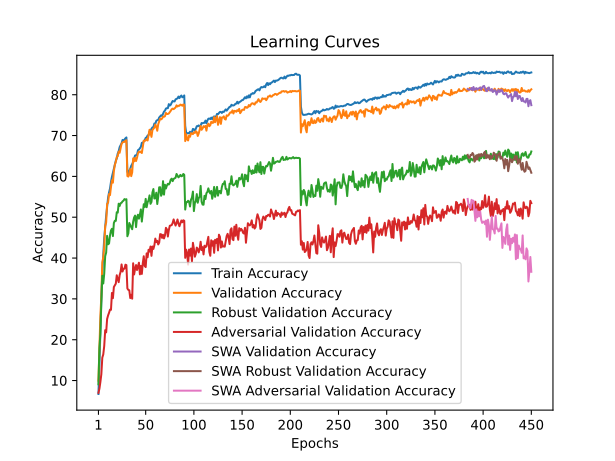

Data behind this chart, as committed beside it:
train_accuracy; train_loss; valid_accuracy; valid_loss; valid_accuracy_robust; valid_accuracy_adversarial; valid_accuracy_swa; valid_accuracy_robust_swa; valid_accuracy_adversarial_swa
6,7060; 4,2599; 9,9700; 4,0756; 9,0793; 6,9900; 9,9700; 9,0793; 6,9900
13,6780; 3,8936; 17,4100; 3,7975; 18,0138; 7,9800; 17,4100; 18,0138; 7,9800
22,2340; 3,5393; 25,8300; 3,4249; 21,4034; 9,6200; 25,8300; 21,4034; 9,6200
30,0060; 3,2292; 30,6500; 3,2169; 29,1655; 11,5500; 30,6500; 29,1655; 11,5500
36,5680; 2,9980; 38,9700; 2,9575; 35,6621; 15,6000; 38,9700; 35,6621; 15,6000
40,9980; 2,8267; 40,1800; 2,8854; 33,7655; 16,4000; 40,1800; 33,7655; 16,4000
44,8860; 2,6972; 42,7800; 2,7962; 36,1552; 18,4500; 42,7800; 36,1552; 18,4500
47,7020; 2,5906; 47,8000; 2,7019; 40,4690; 22,3300; 47,8000; 40,4690; 22,3300
50,3140; 2,5020; 48,7300; 2,5826; 41,3345; 21,8000; 48,7300; 41,3345; 21,8000
52,5260; 2,4234; 53,2800; 2,4299; 45,4414; 25,0700; 53,2800; 45,4414; 25,0700
54,7800; 2,3537; 53,5600; 2,3725; 43,3655; 25,9500; 53,5600; 43,3655; 25,9500
56,0620; 2,3085; 55,6800; 2,3026; 43,5586; 26,6000; 55,6800; 43,5586; 26,6000
57,0340; 2,2683; 55,4100; 2,3233; 45,5586; 27,3600; 55,4100; 45,5586; 27,3600
58,6460; 2,2244; 57,4200; 2,2453; 46,7517; 27,3200; 57,4200; 46,7517; 27,3200
59,8920; 2,1736; 59,0400; 2,2225; 47,1621; 31,4500; 59,0400; 47,1621; 31,4500
60,9020; 2,1427; 58,4600; 2,2294; 45,3828; 30,1700; 58,4600; 45,3828; 30,1700
61,9000; 2,1053; 61,2800; 2,1234; 48,5862; 32,9100; 61,2800; 48,5862; 32,9100
62,8340; 2,0713; 62,8500; 2,0829; 49,1345; 33,3300; 62,8500; 49,1345; 33,3300
63,8460; 2,0347; 63,5400; 2,0506; 49,1034; 33,7300; 63,5400; 49,1034; 33,7300
64,4000; 2,0202; 64,7500; 2,0324; 51,2172; 35,7800; 64,7500; 51,2172; 35,7800
65,5920; 1,9821; 64,9200; 2,0038; 51,1172; 34,8500; 64,9200; 51,1172; 34,8500
66,1820; 1,9543; 66,0700; 1,9689; 53,3138; 34,0900; 66,0700; 53,3138; 34,0900
67,1720; 1,9245; 65,7800; 1,9519; 52,7517; 35,8200; 65,7800; 52,7517; 35,8200
67,6480; 1,9096; 66,8600; 1,9225; 53,4276; 36,6500; 66,8600; 53,4276; 36,6500
68,1060; 1,8927; 67,9900; 1,9085; 53,5379; 38,4300; 67,9900; 53,5379; 38,4300
68,9320; 1,8655; 68,3000; 1,8824; 53,8862; 36,7000; 68,3000; 53,8862; 36,7000
68,7880; 1,8677; 68,4500; 1,8735; 54,0621; 37,3800; 68,4500; 54,0621; 37,3800
69,0120; 1,8668; 68,4400; 1,8733; 54,4345; 37,4000; 68,4400; 54,4345; 37,4000
69,3340; 1,8545; 68,7300; 1,8733; 54,3000; 38,3700; 68,7300; 54,3000; 38,3700
69,5380; 1,8422; 68,8500; 1,8686; 54,4103; 38,2700; 68,8500; 54,4103; 38,2700
61,1660; 2,1216; 60,0900; 2,2262; 45,3379; 32,5500; 60,0900; 45,3379; 32,5500
60,6660; 2,1304; 59,9500; 2,1914; 46,0345; 32,2000; 59,9500; 46,0345; 32,2000
61,3860; 2,1180; 60,4300; 2,1752; 48,5828; 32,1000; 60,4300; 48,5828; 32,1000
61,8540; 2,0959; 61,7800; 2,1023; 48,0448; 30,2000; 61,7800; 48,0448; 30,2000
62,5960; 2,0713; 60,0600; 2,2010; 47,4931; 31,0100; 60,0600; 47,4931; 31,0100
63,0140; 2,0594; 60,9800; 2,1040; 47,0517; 30,0500; 60,9800; 47,0517; 30,0500
63,5220; 2,0438; 64,4100; 2,0768; 48,9000; 38,7200; 64,4100; 48,9000; 38,7200
64,4140; 2,0125; 63,6800; 2,0433; 49,9276; 35,9800; 63,6800; 49,9276; 35,9800
65,1100; 1,9815; 64,5300; 2,0178; 50,3931; 37,3700; 64,5300; 50,3931; 37,3700
65,1840; 1,9844; 63,7600; 2,1033; 47,5793; 38,2800; 63,7600; 47,5793; 38,2800
65,3020; 1,9782; 64,5600; 2,0231; 49,9759; 37,0700; 64,5600; 49,9759; 37,0700
66,4260; 1,9431; 65,6700; 1,9853; 50,6069; 37,9800; 65,6700; 50,6069; 37,9800
66,5520; 1,9380; 66,0800; 1,9725; 49,6448; 38,8600; 66,0800; 49,6448; 38,8600
66,8720; 1,9226; 65,9000; 1,9505; 50,6793; 36,0000; 65,9000; 50,6793; 36,0000
67,2280; 1,9122; 66,1000; 1,9696; 51,9034; 38,0700; 66,1000; 51,9034; 38,0700
68,2200; 1,8761; 65,7200; 1,9798; 48,9276; 36,1100; 65,7200; 48,9276; 36,1100
68,0920; 1,8805; 67,3400; 1,9116; 51,2069; 38,7700; 67,3400; 51,2069; 38,7700
68,6040; 1,8589; 68,7500; 1,8562; 53,1793; 40,4400; 68,7500; 53,1793; 40,4400
68,8420; 1,8493; 68,6900; 1,8730; 52,5103; 38,0400; 68,6900; 52,5103; 38,0400
69,4300; 1,8383; 68,8100; 1,8414; 54,4897; 37,7900; 68,8100; 54,4897; 37,7900
69,5580; 1,8265; 69,1600; 1,8622; 52,4517; 41,1400; 69,1600; 52,4517; 41,1400
70,0180; 1,8115; 68,7900; 1,8604; 53,6448; 40,1900; 68,7900; 53,6448; 40,1900
70,1000; 1,8058; 70,1300; 1,8437; 54,1483; 42,0300; 70,1300; 54,1483; 42,0300
70,9920; 1,7812; 71,4200; 1,7674; 55,3448; 41,5800; 71,4200; 55,3448; 41,5800
71,2160; 1,7709; 70,6800; 1,8177; 53,2828; 42,8200; 70,6800; 53,2828; 42,8200
71,6520; 1,7560; 69,6800; 1,8191; 53,7379; 40,5400; 69,6800; 53,7379; 40,5400
71,9980; 1,7455; 71,3500; 1,7783; 56,0448; 42,8200; 71,3500; 56,0448; 42,8200
72,0540; 1,7400; 71,6500; 1,7522; 56,8966; 42,2300; 71,6500; 56,8966; 42,2300
72,9500; 1,7181; 71,9300; 1,7641; 54,5793; 43,1200; 71,9300; 54,5793; 43,1200
72,8580; 1,7126; 72,7000; 1,7528; 54,6414; 44,7600; 72,7000; 54,6414; 44,7600
... 390 more rows
